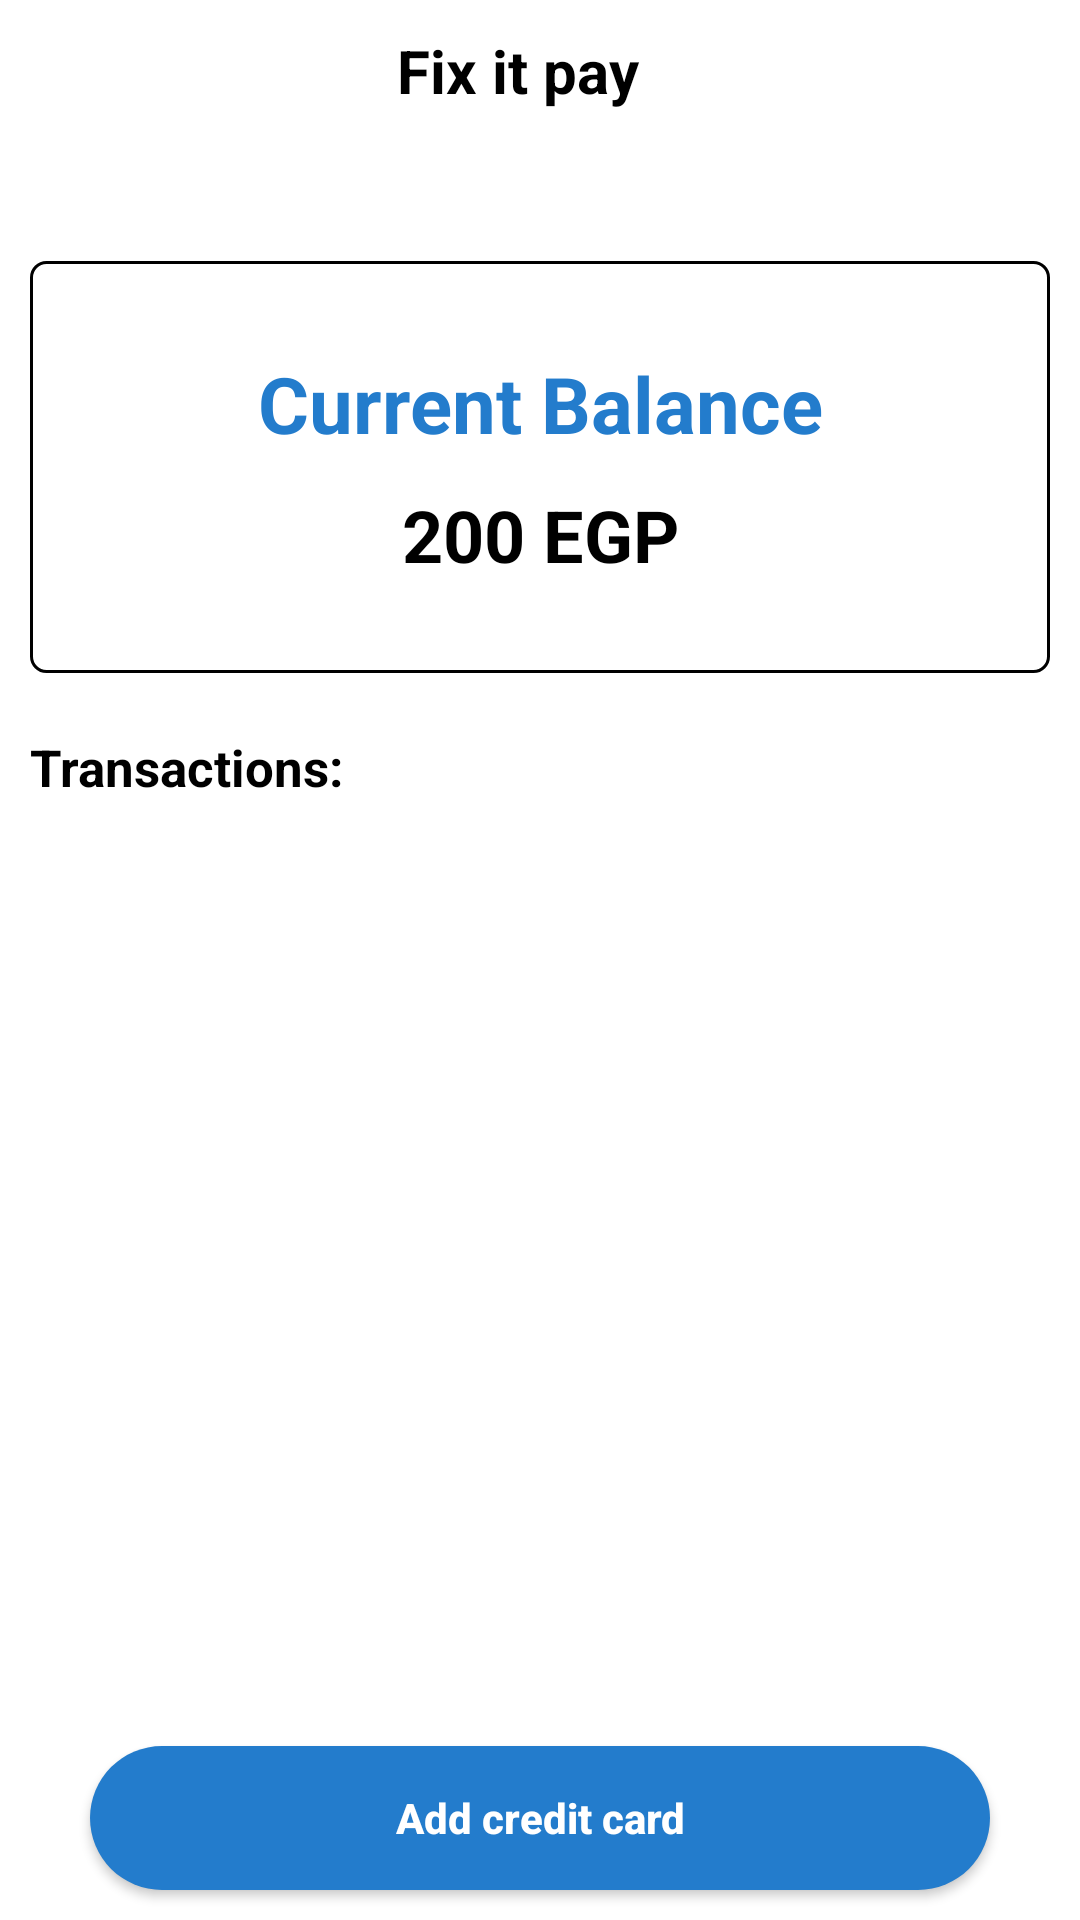

Write the Android layout XML for this screen, with the resource values it uses.
<!-- AndroidManifest.xml: application theme Theme.Eslah -->
<!-- res/layout/activity_wallet.xml -->
<?xml version="1.0" encoding="utf-8"?>
<androidx.constraintlayout.widget.ConstraintLayout xmlns:android="http://schemas.android.com/apk/res/android"
    xmlns:app="http://schemas.android.com/apk/res-auto"
    xmlns:tools="http://schemas.android.com/tools"
    android:layout_width="match_parent"
    android:layout_height="match_parent"
    android:background="#FFFFFF"
    android:fitsSystemWindows="true"
    android:animateLayoutChanges="true"

    tools:context=".wallet">

    <Button
        android:id="@+id/add_card"
        style="@style/Widget.AppCompat.Button.Small"
        android:layout_width="0dp"
        android:layout_height="wrap_content"
        android:layout_marginStart="30dp"
        android:layout_marginEnd="30dp"
        android:layout_marginBottom="10dp"
        android:background="@drawable/round_cyan"
        android:padding="10dp"
        android:text="Add credit card"
        android:textAllCaps="false"
        android:textColor="#FFFFFF"
        android:textStyle="bold"
        app:backgroundTint="#237ccc"
        app:layout_constraintBottom_toBottomOf="parent"
        app:layout_constraintEnd_toEndOf="parent"
        app:layout_constraintStart_toStartOf="parent" />

    <LinearLayout
        android:id="@+id/linearLayout2"
        android:layout_width="match_parent"
        android:layout_height="wrap_content"
        android:layout_marginStart="10dp"
        android:layout_marginLeft="10dp"
        android:layout_marginTop="10dp"
        android:orientation="horizontal"
        android:animateLayoutChanges="true"

        app:layout_constraintEnd_toEndOf="parent"
        app:layout_constraintStart_toStartOf="parent"
        app:layout_constraintTop_toTopOf="parent">

        <ImageView
            android:id="@+id/back_wallet"
            android:layout_width="wrap_content"
            android:layout_height="wrap_content"
            android:layout_marginStart="5dp"
            android:layout_marginLeft="5dp"
            android:layout_weight="0"
            app:srcCompat="@drawable/ic_baseline_arrow_back_ios_26"
            tools:ignore="VectorDrawableCompat" />

        <TextView
            android:id="@+id/textView47"
            android:layout_width="match_parent"
            android:layout_height="wrap_content"
            android:layout_marginEnd="30dp"
            android:layout_marginRight="30dp"
            android:gravity="center"
            android:text="Fix it pay"
            android:textColor="#000000"
            android:textSize="20sp"
            android:textStyle="bold" />
    </LinearLayout>

    <LinearLayout
        android:layout_width="match_parent"
        android:layout_height="0dp"
        android:layout_marginTop="50dp"
        android:layout_marginBottom="20dp"
        android:gravity="top"
        android:animateLayoutChanges="true"
        android:orientation="vertical"
        app:layout_constraintBottom_toTopOf="@+id/add_card"
        app:layout_constraintEnd_toEndOf="parent"
        app:layout_constraintStart_toStartOf="parent"
        app:layout_constraintTop_toBottomOf="@+id/linearLayout2">

        <LinearLayout
            android:layout_width="match_parent"
            android:layout_height="wrap_content"
            android:layout_marginStart="10dp"
            android:layout_marginLeft="10dp"
            android:layout_marginTop="0dp"
            android:layout_marginEnd="10dp"
            android:layout_marginRight="10dp"
            android:background="@drawable/payment_background"
            android:orientation="vertical">

            <TextView
                android:id="@+id/textView46"
                android:layout_width="match_parent"
                android:layout_height="wrap_content"
                android:layout_marginTop="30dp"
                android:gravity="center"
                android:text="Current Balance"
                android:textColor="#237ccc"
                android:textSize="26sp"
                android:textStyle="bold" />

            <RelativeLayout
                android:layout_width="match_parent"
                android:layout_height="match_parent">

                <ProgressBar
                    android:id="@+id/progressBar_wallet"
                    style="?android:attr/progressBarStyle"
                    android:layout_width="wrap_content"
                    android:layout_height="wrap_content"
                    android:layout_alignParentStart="true"
                    android:layout_alignParentEnd="true"
                    android:layout_marginStart="0dp"
                    android:layout_marginEnd="0dp"
                    android:visibility="invisible" />

                <TextView
                    android:id="@+id/my_balance"
                    android:layout_width="match_parent"
                    android:layout_height="wrap_content"
                    android:layout_marginTop="10dp"
                    android:layout_marginBottom="30dp"
                    android:gravity="center"
                    android:text="200 EGP"
                    android:textColor="#000000"
                    android:textSize="24sp"
                    android:textStyle="bold" />
            </RelativeLayout>

        </LinearLayout>

        <androidx.core.widget.NestedScrollView
            android:layout_width="match_parent"
            android:layout_height="match_parent"
            android:fillViewport="true">

            <LinearLayout
                android:layout_width="match_parent"
                android:layout_height="wrap_content"
                android:orientation="vertical" >

                <TextView
                    android:id="@+id/credit_cards_txt"
                    android:layout_width="match_parent"
                    android:layout_height="wrap_content"
                    android:layout_marginStart="10dp"
                    android:layout_marginLeft="10dp"
                    android:layout_marginTop="20dp"
                    android:layout_marginEnd="10dp"
                    android:layout_marginRight="10dp"
                    android:text="Credit cards:"
                    android:textColor="#000000"
                    android:textSize="16sp"
                    android:textStyle="bold"
                    android:visibility="gone" />

                <androidx.recyclerview.widget.RecyclerView
                    android:id="@+id/cards_recycler"
                    android:layout_width="match_parent"
                    android:layout_height="wrap_content"
                    android:visibility="gone" />

                <TextView
                    android:id="@+id/textView22"
                    android:layout_width="match_parent"
                    android:layout_height="wrap_content"
                    android:layout_marginStart="10dp"
                    android:layout_marginLeft="10dp"
                    android:layout_marginTop="20dp"
                    android:layout_marginEnd="10dp"
                    android:layout_marginRight="10dp"
                    android:text="Transactions:"
                    android:textColor="#000000"
                    android:textSize="17sp"
                    android:textStyle="bold" />

                <androidx.recyclerview.widget.RecyclerView
                    android:id="@+id/transcations"
                    android:layout_width="match_parent"
                    android:layout_height="wrap_content" />

            </LinearLayout>
        </androidx.core.widget.NestedScrollView>


    </LinearLayout>
</androidx.constraintlayout.widget.ConstraintLayout>
<!-- resources referenced by this layout -->
<resources>
  <!-- drawable payment_background (drawable) -->
  <?xml version="1.0" encoding="utf-8"?>
  <shape xmlns:android="http://schemas.android.com/apk/res/android" android:shape="rectangle">
      <stroke android:color="#000000" android:width="1dp"></stroke>
      <corners android:radius="5dp"></corners>
  
  </shape>
  <!-- drawable round_cyan (drawable) -->
  <?xml version="1.0" encoding="utf-8"?>
  <shape xmlns:android="http://schemas.android.com/apk/res/android" android:shape="rectangle">
  <corners android:radius="50dp"></corners>
      <solid android:color="#237ccc"></solid>
  </shape>
  <style name="Theme.Eslah" parent="Theme.MaterialComponents.DayNight.NoActionBar">
          
          <item name="colorPrimary">#FFFFFF</item>
          <item name="colorPrimaryVariant">#FFFFFF</item>
          <item name="colorOnPrimary">#FFFFFF</item>
          
          <item name="colorSecondary">#237ccc</item>
          <item name="colorSecondaryVariant">#237ccc</item>
          <item name="colorOnSecondary">#FFFFFF</item>
          <item name="android:itemTextAppearance">@style/myCustomMenuTextApearance</item>
          
          <item name="android:windowLightStatusBar" tools:targetApi="m">true</item>
          <item name="android:windowContentTransitions" tools:targetApi="lollipop">true</item>
          <item name="colorControlNormal">#FFFFFF</item>
          <item name="android:windowTranslucentStatus">true</item>
          <item name="android:windowTranslucentNavigation">true</item>
          <item name="android:statusBarColor" tools:targetApi="lollipop">@android:color/transparent</item>
  
      </style>
  <style name="myCustomMenuTextApearance" parent="@android:style/TextAppearance.Widget.IconMenu.Item">
          <item name="android:textColor">@android:color/primary_text_light_nodisable</item>
      </style>
</resources>
